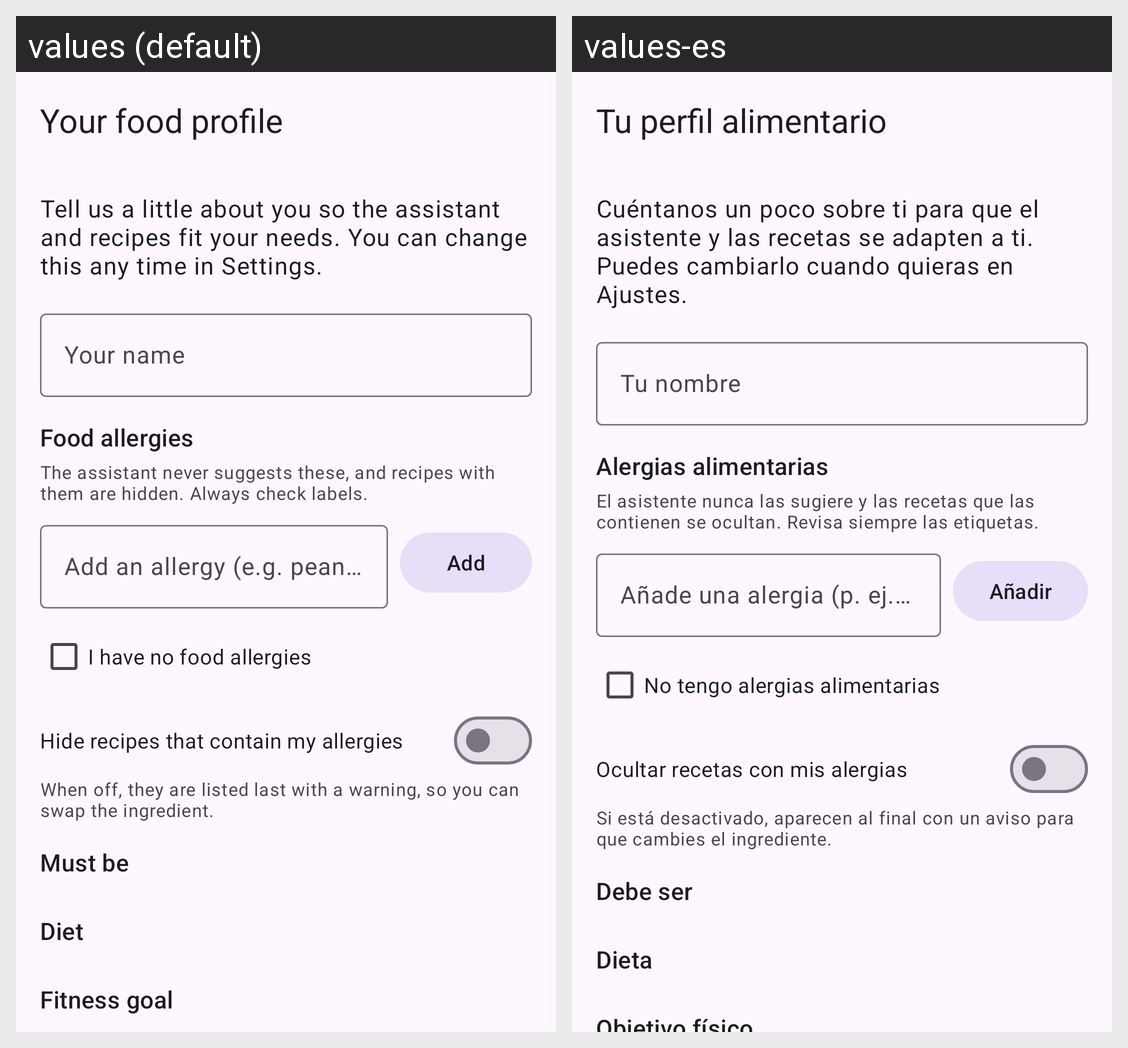

Translations of the strings shown on this Android screen, per locale in the grid:
Android screen res/layout/activity_food_profile.xml rendered under 2 locales, left to right: values (default), values-es. Device: Nexus 5 (rendered at 1080×1920; each locale shown at half size, 540×960, under a caption strip naming it); theme Theme.CP470GroupProject.
Strings drawn on this screen, with the default value and each locale's value (text and hints the layout hard-codes, and strings that could not be matched under every locale, appear in the picture but are not listed):

profile_title
  values: Your food profile
  values-es: Tu perfil alimentario

profile_intro
  values: Tell us a little about you so the assistant and recipes fit your needs. You can change this any time in Settings.
  values-es: Cuéntanos un poco sobre ti para que el asistente y las recetas se adapten a ti. Puedes cambiarlo cuando quieras en Ajustes.

profile_name
  values: Your name
  values-es: Tu nombre

profile_allergies
  values: Food allergies
  values-es: Alergias alimentarias

profile_allergies_note
  values: The assistant never suggests these, and recipes with them are hidden. Always check labels.
  values-es: El asistente nunca las sugiere y las recetas que las contienen se ocultan. Revisa siempre las etiquetas.

profile_allergies_hint
  values: Add an allergy (e.g. peanut)
  values-es: Añade una alergia (p. ej. cacahuete)

profile_allergy_add
  values: Add
  values-es: Añadir

profile_no_allergies
  values: I have no food allergies
  values-es: No tengo alergias alimentarias

profile_hide_allergens
  values: Hide recipes that contain my allergies
  values-es: Ocultar recetas con mis alergias

profile_hide_allergens_hint
  values: When off, they are listed last with a warning, so you can swap the ingredient.
  values-es: Si está desactivado, aparecen al final con un aviso para que cambies el ingrediente.

profile_must_be
  values: Must be
  values-es: Debe ser

profile_diet
  values: Diet
  values-es: Dieta

profile_goal
  values: Fitness goal
  values-es: Objetivo físico
